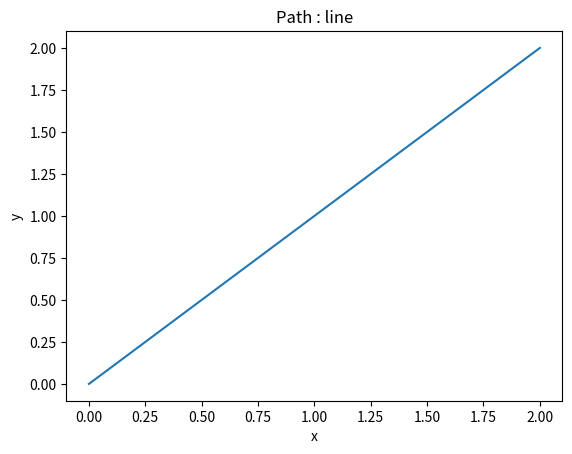

This chart was generated by the following Python code: (Note: this script raises an exception after producing the figure.)
import numpy as np
import matplotlib.pyplot as plt
def generate_simple_line(x_0,x_target,nb_points):
    t = np.linspace(0,1,nb_points)
    return x_0 * t[:,None] +(1-t)[:,None]*x_target

def plot_path(x_0,x_target,nb_points,type='line'):
    if type=='line':
        path = generate_simple_line(x_0,x_target,nb_points)
    plt.plot(path[:,0],path[:,1],label='path')
    plt.xlabel("x")
    plt.ylabel("y")
    plt.title(f"Path : {type}")
    plt.savefig(f"fig/path_{type}.png",dpi=100,bbox_inches='tight')

if __name__  == '__main__' : 
    x_0 = np.zeros(2)
    x_target  =2*np.ones(2)
    nb_points = 200
    plot_path(x_0,x_target,nb_points)